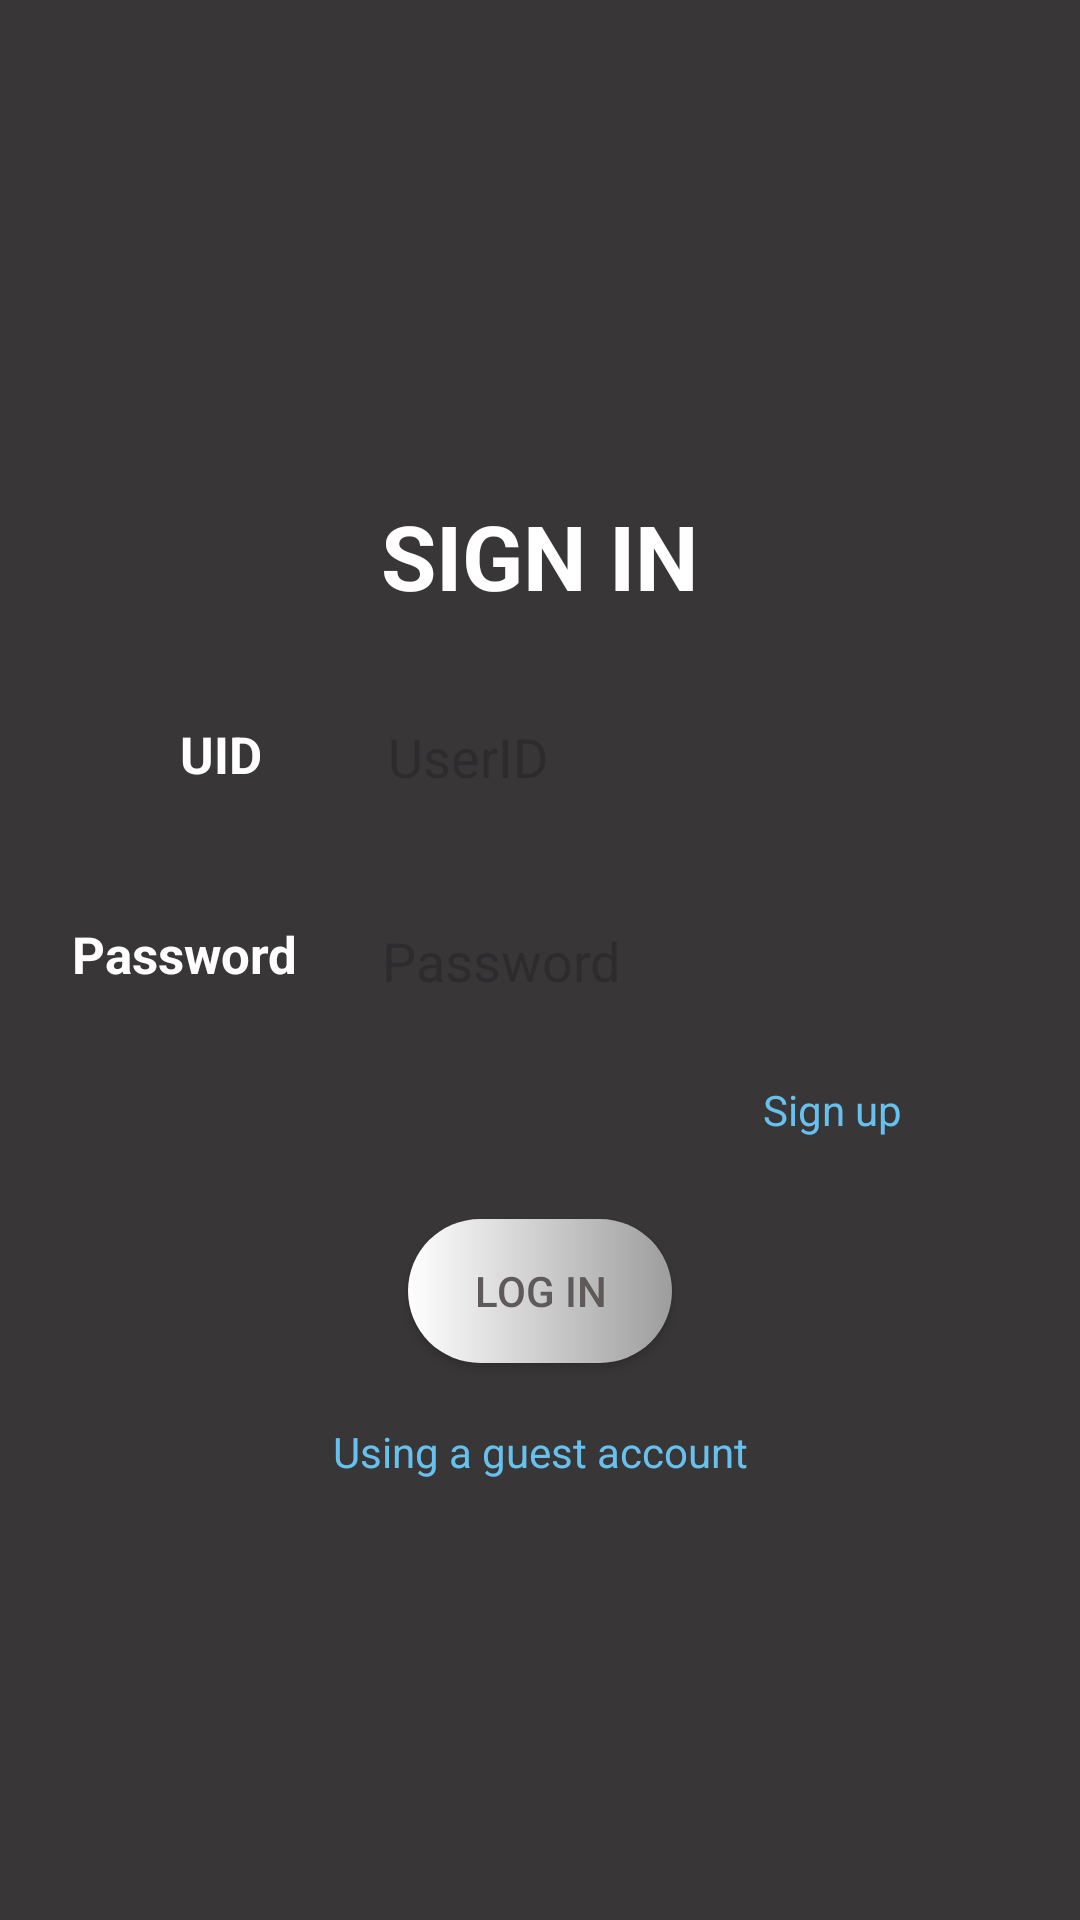

The Android layout XML behind this screen, and the referenced resources:
<!-- AndroidManifest.xml: application theme Theme.UngDungChuyenDoiTienTe -->
<!-- res/layout/activity_main.xml -->
<?xml version="1.0" encoding="utf-8"?>
<androidx.constraintlayout.widget.ConstraintLayout xmlns:android="http://schemas.android.com/apk/res/android"
    xmlns:app="http://schemas.android.com/apk/res-auto"
    xmlns:tools="http://schemas.android.com/tools"
    android:id="@+id/main"
    android:layout_width="match_parent"
    android:layout_height="match_parent"
    android:background="#383636"
    tools:context=".MainActivity">

    <TextView
        android:id="@+id/tvlogin"
        android:layout_width="wrap_content"
        android:layout_height="wrap_content"
        android:layout_marginTop="165dp"
        android:text="SIGN IN"
        android:textColor="@color/white"
        android:textSize="30sp"
        android:textStyle="bold"
        app:layout_constraintEnd_toEndOf="parent"
        app:layout_constraintStart_toStartOf="parent"
        app:layout_constraintTop_toTopOf="parent" />

    <TextView
        android:id="@+id/tvuid"
        android:layout_width="wrap_content"
        android:layout_height="wrap_content"
        android:layout_marginStart="60dp"
        android:layout_marginTop="240dp"
        android:text="UID"
        android:textColor="@color/white"
        android:textSize="17sp"
        android:textStyle="bold"
        app:layout_constraintStart_toStartOf="parent"
        app:layout_constraintTop_toTopOf="parent" />

    <TextView
        android:id="@+id/tvpsw"
        android:layout_width="wrap_content"
        android:layout_height="wrap_content"
        android:layout_marginStart="24dp"
        android:layout_marginTop="44dp"
        android:text="Password"
        android:textColor="@color/white"
        android:textSize="17sp"
        android:textStyle="bold"
        app:layout_constraintStart_toStartOf="parent"
        app:layout_constraintTop_toBottomOf="@+id/tvuid" />

    <EditText
        android:id="@+id/edtUid"
        android:layout_width="222dp"
        android:layout_height="32dp"
        android:layout_marginStart="34dp"
        android:layout_marginTop="31dp"
        android:background="@drawable/custom_edittext_dangnhap"
        android:backgroundTint="@null"
        android:ems="10"
        android:hint="UserID"
        android:paddingLeft="8dp"
        android:inputType="text"
        android:text=""
        app:layout_constraintStart_toEndOf="@+id/tvuid"
        app:layout_constraintTop_toBottomOf="@+id/tvlogin" />

    <EditText
        android:id="@+id/edtPassword"
        android:layout_width="222dp"
        android:layout_height="32dp"
        android:layout_marginStart="20dp"
        android:layout_marginTop="36dp"
        android:background="@drawable/custom_edittext_dangnhap"
        android:backgroundTint="@null"
        android:ems="10"
        android:hint="Password"
        android:inputType="textPassword"
        android:paddingStart="8dp"
        android:text=""
        app:layout_constraintStart_toEndOf="@+id/tvpsw"
        app:layout_constraintTop_toBottomOf="@+id/edtUid" />

    <TextView
        android:id="@+id/tvdangky"
        android:layout_width="wrap_content"
        android:layout_height="wrap_content"
        android:layout_marginTop="24dp"
        android:text="Sign up"
        android:textColor="#67C1EF"
        app:layout_constraintEnd_toEndOf="parent"
        app:layout_constraintHorizontal_bias="0.811"
        app:layout_constraintStart_toStartOf="parent"
        app:layout_constraintTop_toBottomOf="@+id/edtPassword" />

    <Button
        android:id="@+id/btnLogin"
        android:layout_width="wrap_content"
        android:layout_height="wrap_content"
        android:layout_marginTop="70dp"
        android:background="@drawable/custom_btndangnhap"
        android:text="Log in"
        android:textColor="#5F5959"
        app:backgroundTint="@null"
        app:layout_constraintEnd_toEndOf="parent"
        app:layout_constraintStart_toStartOf="parent"
        app:layout_constraintTop_toBottomOf="@+id/edtPassword" />

    <TextView
        android:id="@+id/tvKhach"
        android:layout_width="wrap_content"
        android:layout_height="wrap_content"
        android:layout_marginTop="20dp"
        android:text="Using a guest account"
        android:textColor="#67C1EF"
        app:layout_constraintEnd_toEndOf="parent"
        app:layout_constraintStart_toStartOf="parent"
        app:layout_constraintTop_toBottomOf="@+id/btnLogin" />

</androidx.constraintlayout.widget.ConstraintLayout>
<!-- resources referenced by this layout -->
<resources>
  <!-- drawable custom_btndangnhap (drawable) -->
  <?xml version="1.0" encoding="utf-8"?>
  <shape android:shape="rectangle"
      xmlns:android="http://schemas.android.com/apk/res/android">
      <size android:width="80dp"
          android:height="45dp"></size>
      <gradient android:startColor="#FFFFFF"
          android:endColor="#9D9D9E"></gradient>
      <corners android:radius="30dp"/>
  </shape>
  <style name="Theme.UngDungChuyenDoiTienTe" parent="Base.Theme.UngDungChuyenDoiTienTe" />
  <style name="Base.Theme.UngDungChuyenDoiTienTe" parent="Theme.Material3.DayNight.NoActionBar">
          
          
      </style>
  <!-- not gathered from this repository: default colours our renderer supplied (Android Studio template values) -->
  <color name="white">#FFFFFFFF</color>
</resources>
